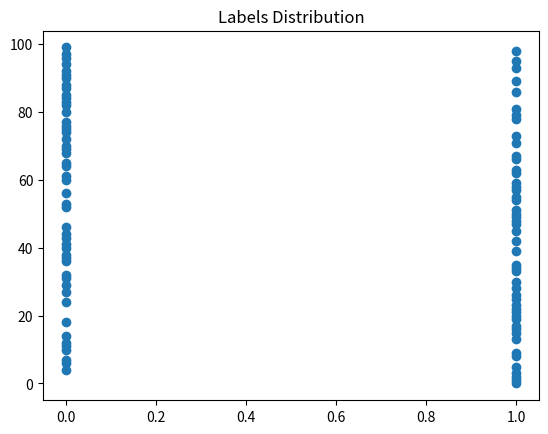
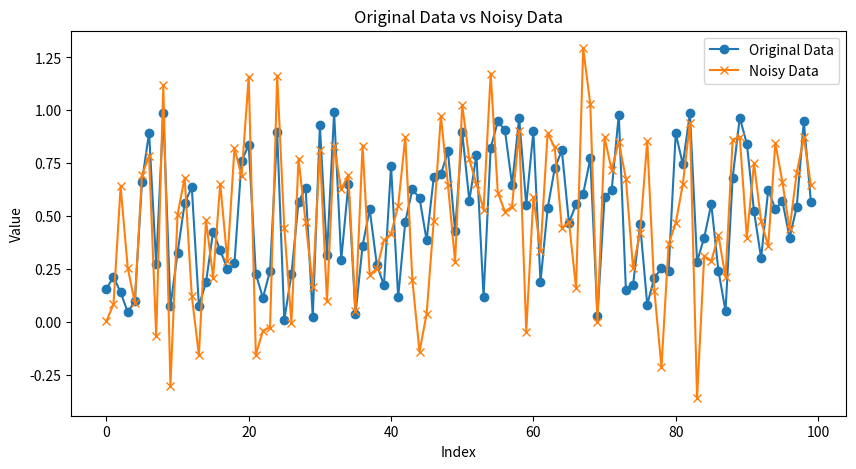

Recreate these plots in Python, in order.
import numpy as np
import matplotlib.pyplot as plt

np.random.seed(42)

class GenData:
    
    def __init__(self, size : int, n_features : int, noise_mu : int, noise_std: float):
        # Create random dataset
        self.m = size
        self.n_features = n_features  
        self.mu = noise_mu # noise mean
        self.sigma = noise_std # noise std larger std -> larger noise
    
    
    def create(self):
        data =np.random.rand(self.m, self.n_features)
    
        # creating a noise with the same dimension as the dataset (100,8) 
        noise = np.random.normal(self.mu, self.sigma, data.shape)

        # combine
        noise_data = data + noise 
        print("shape of the data: ", noise_data.shape)
        
        labels = np.random.randint(0, 2, size=self.m)
        print("shape of the labels: ", labels.shape)
        
    
        return [data, noise_data, labels]

    
    def plotData(self, feature_no, labels, data, noise_data):
        
        plt.scatter(labels.T, np.arange(self.m))
        plt.title("Labels Distribution")
        plt.show()
        
        plt.figure(figsize=(10, 5)) 
        plt.plot(data[:, feature_no], label='Original Data', marker='o')
        plt.plot(noise_data[:, feature_no], label='Noisy Data', marker='x') 
        plt.legend() 
        plt.title('Original Data vs Noisy Data') 
        plt.xlabel('Index') 
        plt.ylabel('Value') 
        plt.show() 
        




## Logisitc Regression for binary classification
class LogisticRegression:
    
    def __init__(self, m: int, n_features: int, lr: float):
        self.learning_rate = lr
        self.m = m
        self.weights = np.zeros(n_features, dtype=np.float64)
        self.bias = 0
        self.l2 = 0.1
    
    def calculate_loss(self, y_hat, y):
        # Compute binary cross entropy loss with MAP
            # Maximum a Priori (MAP) works as a regularisation factor L2 decreasing overfitting in our data
            # L = - 1/n Sum (yi * log(pi) + (1 - yi) log(1 - pi))
            # L = negative log-likelihood
            # L + L2_reg = MAP
        binary_cross_entropy_loss =  - np.mean(y * np.log(y_hat) + (1 - y) * np.log(1 - y_hat))
        L2_reg = self.l2 * np.sum(self.weights ** 2)
        
        return binary_cross_entropy_loss + L2_reg
                        
    def weightsDim(self):
        print(self.weights.shape)
        
    def sigmoid(self, x_in):
        return 1/(1 + np.exp(-x_in)) # Create Probabilities

    def predict(self, X):
        return np.dot(X, self.weights) + self.bias # X * W + B
    
    def train(self, X, Y, epochs):
        for epoch in range(epochs):
            cumulative_loss = 0 # set initial loss to 0
            
            # z from calculation perspectives is the result from sigmoid function
            z = self.predict(X) 
            
            # logits are y_hats
            logits = self.sigmoid(z) 
            
            loss = self.calculate_loss(logits, Y)
            cumulative_loss += loss
            
            # Gradient DLoss/Dw
            # Chain rule DL/Dw = DL/Dlogits * Dlogits/Dz * Dz/Dw
                # DL/DLogits = (y_hat - y) / y_hat (1 - y_hat)
                # DLogits/Dz = y_hat(1 - y_hat)
                # Dz/Dw = X
                
                # Multiply => DL/Dw = (y_hat - y)*X
                # Add 1/m and sum and we are good to go!
                
            dw = np.dot(X.T, (logits - Y)) / self.m
            db = np.mean(logits - Y)

            # Update
            self.weights -= self.learning_rate * dw
            self.bias    -= self.learning_rate * db
            
            print ("Sample logits improvement: ", logits[:5])
            print(f'Epoch: {epoch + 1}, Loss: {cumulative_loss} \n')
                
            

M = 100
N = 8
Lr = 0.01

dataGen = GenData(size=M, n_features=8, noise_mu=0, noise_std=0.3) 

data, noise_data, labels = dataGen.create()  

# feature_n plots data w.r.t specifc feature column ~ [0 N-1]
# uncomment to visualise data
dataGen.plotData(feature_no=5, labels=labels, data=data, noise_data=noise_data)

       
model = LogisticRegression(M, N, Lr)

model.train(noise_data, labels, epochs=100)

